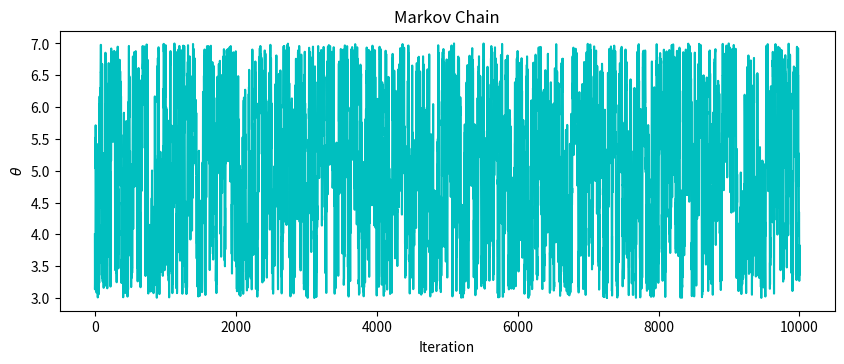
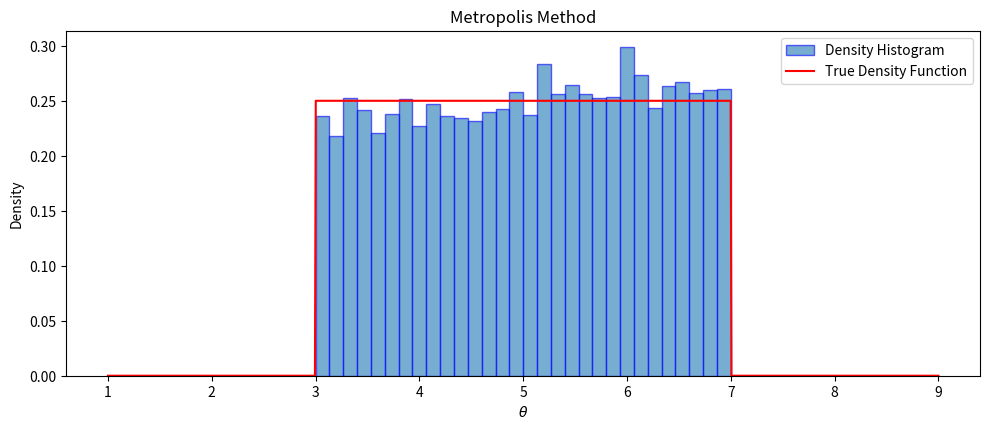

These figures' Python source, in order:
from numpy import *
from matplotlib.pyplot import *
from scipy.stats import uniform

""" Density function defined form 3<x<7, a factor if 1/4 gives the normalization """
def density(x):
    return where((x > 3) & (x < 7), 1/4, 0) 

n = 10000
proposal_width = 1  # Width of the uniform proposal distribution
theta = []
theta.append(4)  # Initial state within the target range (3,7)

for i in range(n):
    # Proposes a new state from a uniform distribution centered at current_state
    theta_prime = theta[i] + random.uniform(-proposal_width, proposal_width)
    r = random.rand() #acceptance ratio

    # Updates theta
    if density(theta_prime) / density(theta[i]) > r:
        theta.append(theta_prime)
    else:
        theta.append(theta[i])

#Markov chain
figure(figsize=(10, 8))
subplot(2,1,1)

plot(theta, 'c-')
xlabel(r'Iteration')
ylabel(r'$\theta$')
title('Markov Chain')

figure(figsize=(10, 8))
subplot(2,1,2)

# Plots the histogram of the sampled values
hist(theta, bins=30, density=True, alpha=0.6, edgecolor='blue', label='Density Histogram')

# Plots the true density function
x = linspace(1, 9, 1000)
plot(x, density(x),'r-', label='True Density Function')
legend()
xlabel(r'$\theta$')
ylabel('Density')
title('Metropolis Method')
tight_layout()
show()
